Run: headless pygame with SDL's dummy video driver; simulated clock (each Clock.tick advances the game by its frame time, no real sleeping); random seed 0; keys injected as events and as key.get_pressed() state; no mouse input.
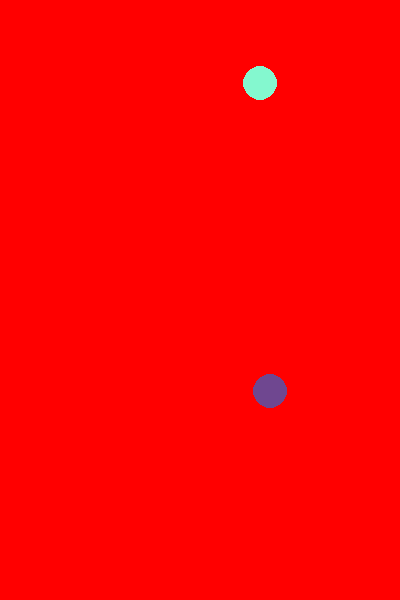
Frame 1 of 4 · flips 1–60 · no input
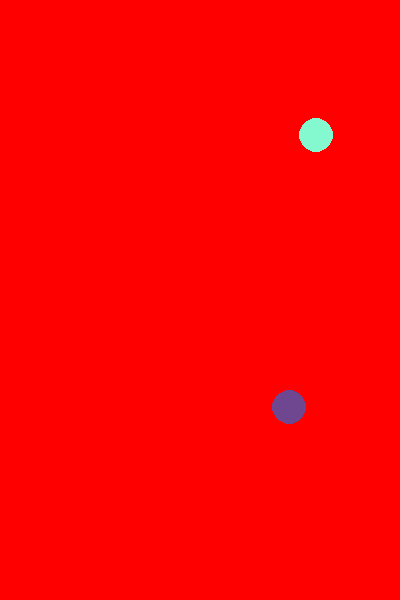
Frame 2 of 4 · flips 61–180 · tapped SPACE, RETURN · held RIGHT (→), D
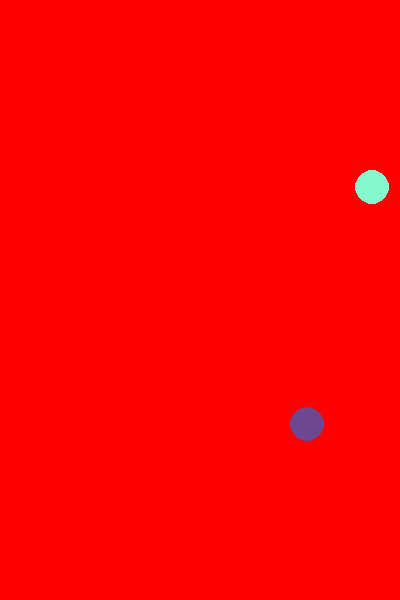
Frame 3 of 4 · flips 181–300 · held DOWN (↓), S
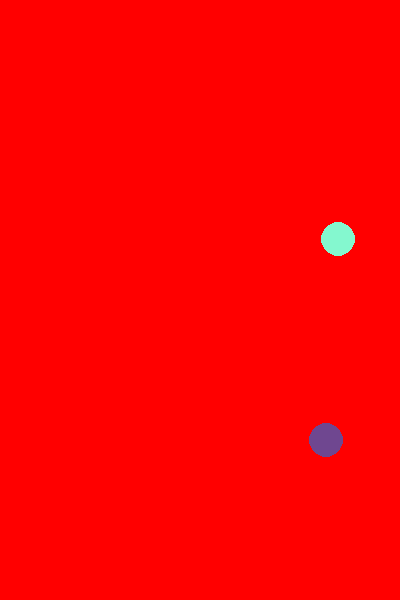
Frame 4 of 4 · flips 301–420 · held LEFT (←), A, UP (↑), W

The pygame program that drew these frames:

from pickle import TRUE
import pygame as pg
import random as rd
pg.init()

class Bola:
    def __init__(self, padre: pg.Surface, radio = rd.randint(5,30)):
        self.x = rd.randrange(radio, padre.get_width()-radio)
        self.y = rd.randrange(radio, padre.get_height()-radio)
        self.color = (rd.randint(0, 255), rd.randint(0,255), rd.randint(0,255))
        self.radio = radio  
        self.vx = rd.uniform(0.1, 0.5)
        self.vy = rd.uniform(0.1, 0.5)
        self.padre = padre

    def mover(self):
        self.x += self.vx
        self.y += self.vy

        if self.x <= self.radio or self.x >= self.padre.get_width() - self.radio:
            self.vx *= -1

    #self.radio >= self.x >= limDer - self.radio:

        if self.y <= self.radio or self.y >= self.padre.get_height() - self.radio:
            self.vy *= -1
        
    def dibujar(self):
        pg.draw.circle(self.padre, self.color, (self.x, self.y), self.radio)

class Game:
    def __init__(self, ancho=400, alto=600):
        self.pantalla = pg.display.set_mode((ancho, alto))
        self.bola = Bola(self.pantalla)
        self.bolas = Bola(self.pantalla)
     
    def bucle_ppal(self):
        game_over = False

        while not game_over:

            eventos = pg.event.get()
            for evento in eventos:
                if evento.type == pg.QUIT:
                    game_over = True

            self.bola.mover()
            self.bolas.mover()       
            self.pantalla.fill((255,0,0))
            self.bola.dibujar()
            self.bolas.dibujar()

            pg.draw.circle(self.pantalla, self.bola.color, (self.bola.x, self.bola.y), self.bola.radio)
            
            pg.display.flip()

if __name__ == '__main__':
    pg.init()

    game = Game()
    game.bucle_ppal()

    pg.quit()
